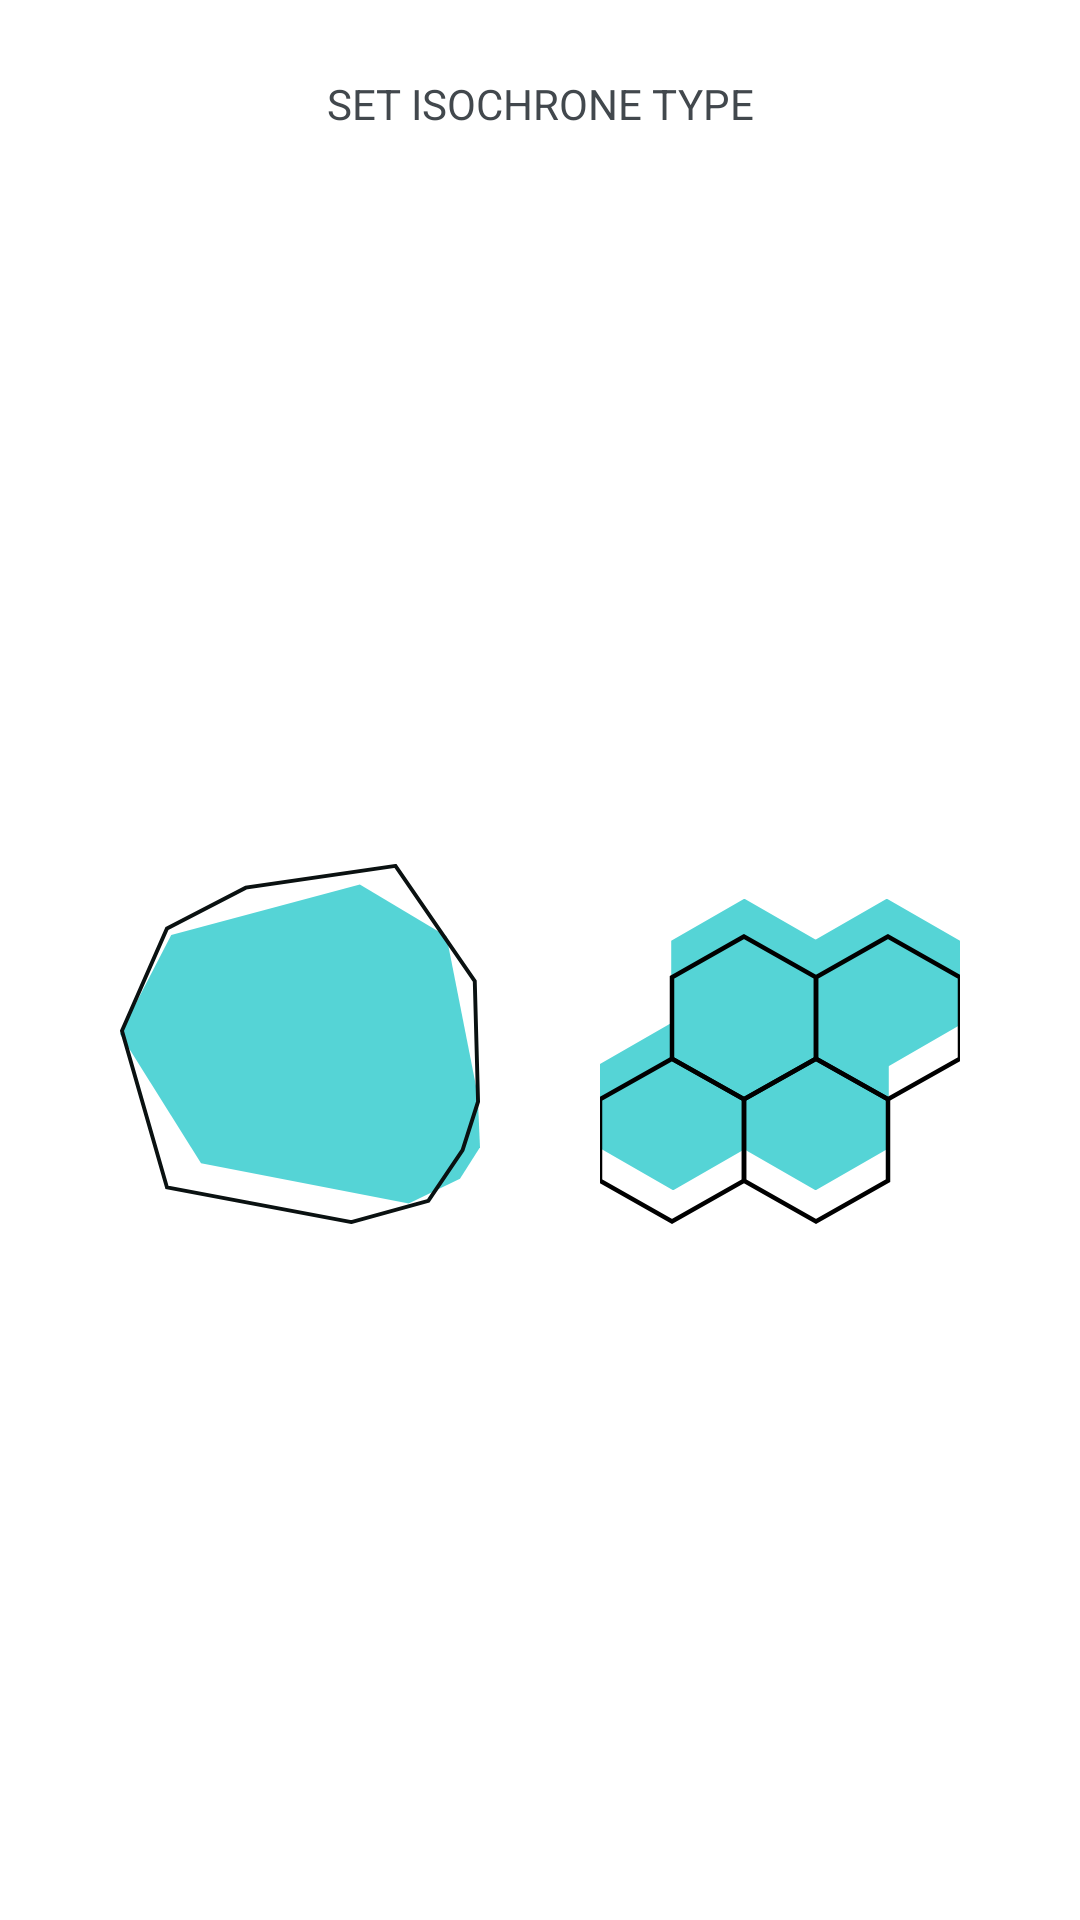

Write the Android layout XML for this screen, with the resource values it uses.
<!-- AndroidManifest.xml: application theme AppTheme -->
<!-- res/layout/additional_setting_layout.xml -->
<?xml version="1.0" encoding="utf-8"?>
<androidx.constraintlayout.widget.ConstraintLayout
    xmlns:app="http://schemas.android.com/apk/res-auto"
    xmlns:android="http://schemas.android.com/apk/res/android"
    xmlns:tools="http://schemas.android.com/tools"
    android:id="@+id/additional_settings"
    android:layout_width="match_parent"
    android:layout_height="wrap_content"
    android:visibility="visible">

    <TextView
        android:id="@+id/set_isochrone_type"
        android:layout_width="wrap_content"
        android:layout_height="wrap_content"
        android:layout_marginTop="25dp"
        android:text="@string/set_isochrone_type"
        app:layout_constraintEnd_toEndOf="parent"
        app:layout_constraintHorizontal_bias="0.5"
        app:layout_constraintStart_toStartOf="parent"
        app:layout_constraintTop_toTopOf="parent" />

    <ImageButton
        android:id="@+id/convex_hull_button"
        style="@style/ImageButton"
        android:layout_width="wrap_content"
        android:layout_height="wrap_content"
        android:layout_marginTop="28dp"
        android:layout_marginBottom="16dp"
        android:background="@android:color/transparent"
        android:contentDescription="@string/convex_hull_button_border"
        app:layout_constraintTop_toBottomOf="@id/set_isochrone_type"
        app:layout_constraintBottom_toBottomOf="parent"
        app:layout_constraintStart_toStartOf="parent"
        app:layout_constraintEnd_toStartOf="@id/hexagonal_cover_button"
        app:srcCompat="@drawable/ic_convex_hull_fill_120dp" />

    <ImageButton
        android:id="@+id/hexagonal_cover_button"
        style="@style/ImageButton"
        android:layout_width="wrap_content"
        android:layout_height="wrap_content"
        android:layout_marginTop="28dp"
        android:layout_marginBottom="16dp"
        android:background="@android:color/transparent"
        android:contentDescription="@string/hexagonal_cover_button"
        app:layout_constraintTop_toBottomOf="@id/set_isochrone_type"
        app:layout_constraintBottom_toBottomOf="parent"
        app:layout_constraintEnd_toEndOf="parent"
        app:layout_constraintStart_toEndOf="@id/convex_hull_button"
        app:srcCompat="@drawable/ic_hexagonal_fill_120dp" />

    <ImageView
        android:id="@+id/convex_hull_border"
        android:layout_width="wrap_content"
        android:layout_height="wrap_content"
        app:layout_constraintTop_toTopOf="@id/convex_hull_button"
        app:layout_constraintStart_toStartOf="@id/convex_hull_button"
        app:srcCompat="@drawable/ic_convex_hull_border_120dp"
        tools:layout_editor_absoluteY="2dp"
        android:contentDescription="@string/convex_hull_button_botder" />

    <ImageView
        android:id="@+id/hexagonal_cover_border"
        android:layout_width="wrap_content"
        android:layout_height="wrap_content"
        app:layout_constraintTop_toTopOf="@id/hexagonal_cover_button"
        app:layout_constraintStart_toStartOf="@id/hexagonal_cover_button"
        app:srcCompat="@drawable/ic_hexagonal_border_120dp"
        tools:layout_editor_absoluteY="2dp"
        android:contentDescription="@string/hexagonal_cover_button_border" />


</androidx.constraintlayout.widget.ConstraintLayout>
<!-- resources referenced by this layout -->
<resources>
  <!-- drawable ic_convex_hull_border_120dp (drawable) -->
  <vector android:height="120dp" android:viewportHeight="647"
      android:viewportWidth="647" android:width="120dp" xmlns:android="http://schemas.android.com/apk/res/android">
      <path android:fillAlpha="0" android:fillColor="#FF000000"
          android:pathData="M84.45,115.89L226.11,42.51L495.09,3.5L637.6,210.64L643.5,427.07L615.67,514.39L554.12,605.42L415.83,643.5L84.45,581.26L3.5,299.81L84.45,115.89Z"
          android:strokeAlpha="1" android:strokeColor="#0a1111" android:strokeWidth="7"/>
  </vector>
  <!-- drawable ic_convex_hull_fill_120dp (drawable) -->
  <vector android:height="120dp" android:viewportHeight="640"
      android:viewportWidth="640" android:width="120dp" xmlns:android="http://schemas.android.com/apk/res/android">
      <path android:fillAlpha="1" android:fillColor="#000000" android:pathData="M91.07,126.01L426.39,36.42L580.39,128.29L635.86,409.97L640,503.36L604.4,559.55L513.32,603.58L144.06,532.21L0,302.16L91.07,126.01Z"/>
  </vector>
  <!-- drawable ic_hexagonal_border_120dp (drawable) -->
  <vector android:height="120dp" android:viewportHeight="640"
      android:viewportWidth="640" android:width="120dp" xmlns:android="http://schemas.android.com/apk/res/android">
      <path android:fillAlpha="0" android:fillColor="#FF000000"
          android:pathData="M128,283.96L0,356.28L0,500.91L128,573.23L256,500.91L256,356.28L128,283.96Z"
          android:strokeAlpha="1" android:strokeColor="#000000" android:strokeWidth="8"/>
      <path android:fillAlpha="0" android:fillColor="#FF000000"
          android:pathData="M384,283.96L256,356.28L256,500.91L384,573.23L512,500.91L512,356.28L384,283.96Z"
          android:strokeAlpha="1" android:strokeColor="#000000" android:strokeWidth="8"/>
      <path android:fillAlpha="0" android:fillColor="#FF000000"
          android:pathData="M256,66.77L128,139.09L128,283.72L256,356.04L384,283.72L384,139.09L256,66.77Z"
          android:strokeAlpha="1" android:strokeColor="#000000" android:strokeWidth="8"/>
      <path android:fillAlpha="0" android:fillColor="#FF000000"
          android:pathData="M512,66.77L384,139.09L384,283.72L512,356.04L640,283.72L640,139.09L512,66.77Z"
          android:strokeAlpha="1" android:strokeColor="#000000" android:strokeWidth="8"/>
  </vector>
  <string name="convex_hull_button_border">convex hull button border</string>
  <string name="convex_hull_button_botder">convex hull button botder</string>
  <string name="hexagonal_cover_button">hexagonal cover button</string>
  <string name="hexagonal_cover_button_border">hexagonal cover button border</string>
  <string name="set_isochrone_type">SET ISOCHRONE TYPE</string>
  <style name="ImageButton" parent="Widget.AppCompat.ImageButton">
          <item name="android:tint">@color/colorPrimaryDark</item>
      </style>
  <style name="AppTheme" parent="Theme.MaterialComponents.Light.NoActionBar">
          
          <item name="colorPrimary">@color/colorPrimary</item>
          <item name="colorPrimaryDark">@color/colorPrimaryDark</item>
          <item name="android:textColor">@color/colorDarkGrey</item>
      </style>
  <color name="colorPrimaryDark">#55D4D6</color>
  <color name="colorPrimary">#D4EEF5</color>
  <color name="colorDarkGrey">#42484D</color>
</resources>
